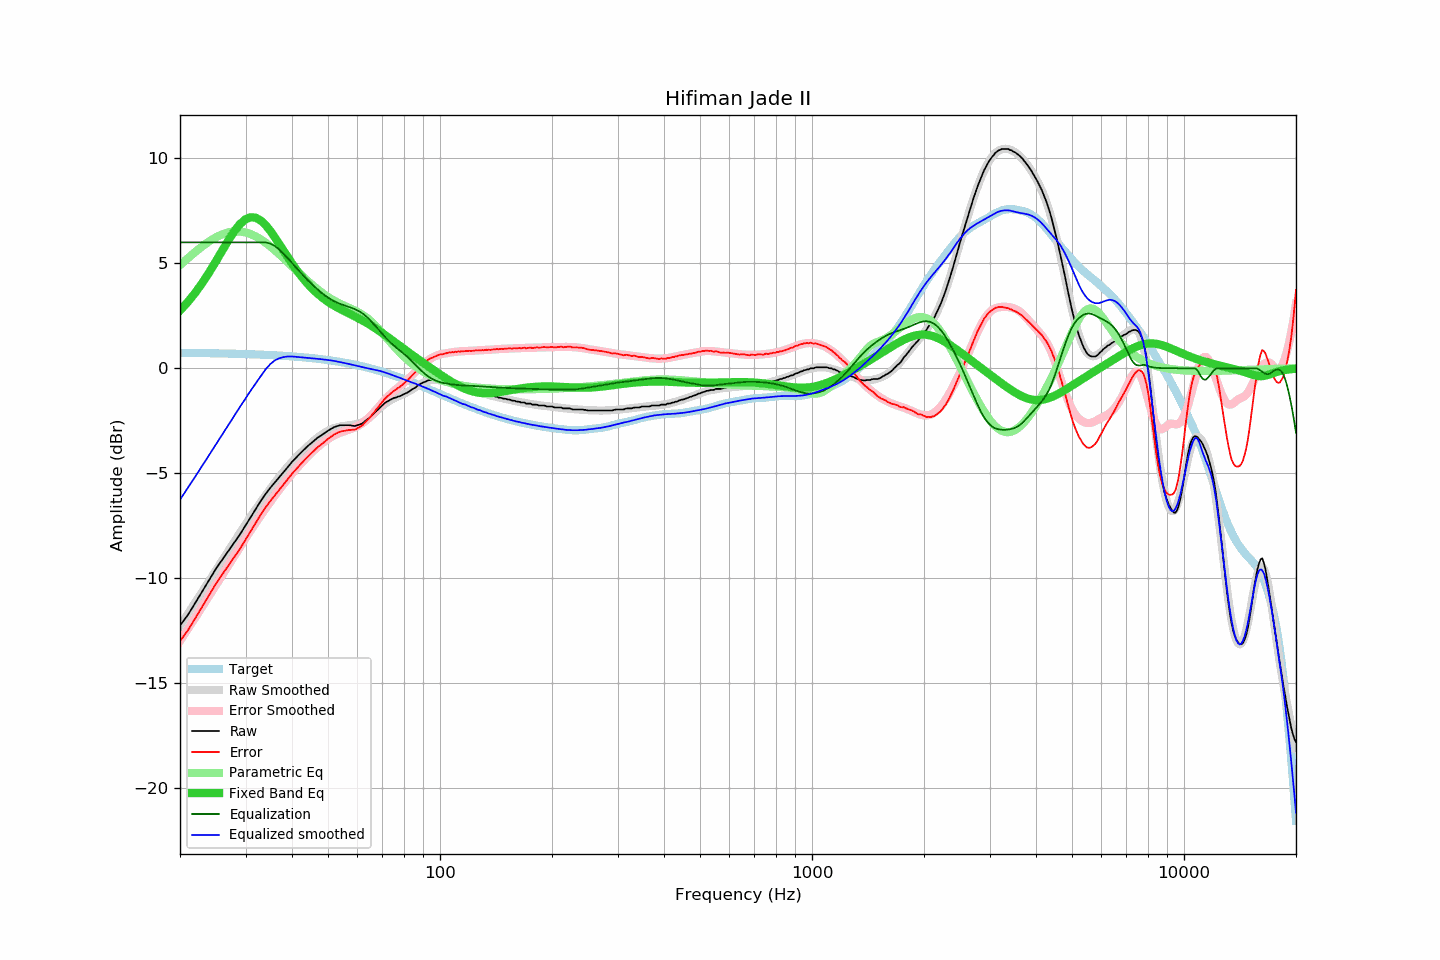

The data file committed next to this chart (first rows):
frequency, raw, error, smoothed, error_smoothed, equalization, parametric_eq, equalized_raw, equalized_smoothed, target
20, -12.26, -13.00, -12.26, -12.99, 6.00, 2.75, -6.26, -6.26, 0.74
21, -11.75, -12.48, -11.70, -12.42, 6.00, 3.16, -5.75, -5.70, 0.73
22, -11.17, -11.90, -11.15, -11.87, 6.00, 3.61, -5.17, -5.15, 0.73
23, -10.60, -11.33, -10.62, -11.33, 6.00, 4.09, -4.60, -4.62, 0.73
24, -10.05, -10.77, -10.11, -10.82, 6.00, 4.59, -4.05, -4.11, 0.72
25, -9.54, -10.25, -9.62, -10.32, 6.00, 5.11, -3.54, -3.62, 0.71
26, -9.11, -9.82, -9.14, -9.84, 6.00, 5.62, -3.11, -3.14, 0.71
27, -8.69, -9.39, -8.69, -9.38, 6.00, 6.11, -2.69, -2.69, 0.70
28, -8.29, -8.98, -8.25, -8.94, 6.00, 6.54, -2.29, -2.25, 0.69
29, -7.91, -8.60, -7.83, -8.51, 6.00, 6.88, -1.91, -1.83, 0.69
30, -7.49, -8.17, -7.44, -8.10, 6.00, 7.10, -1.49, -1.44, 0.68
31, -7.09, -7.76, -7.06, -7.72, 6.00, 7.20, -1.09, -1.06, 0.67
32, -6.69, -7.35, -6.70, -7.35, 6.00, 7.17, -0.69, -0.70, 0.66
33, -6.31, -6.96, -6.36, -7.00, 6.00, 7.04, -0.31, -0.36, 0.65
34, -5.98, -6.62, -6.04, -6.67, 6.00, 6.82, 0.02, -0.04, 0.64
35, -5.69, -6.32, -5.74, -6.35, 5.94, 6.54, 0.25, 0.21, 0.63
36, -5.43, -6.05, -5.44, -6.05, 5.82, 6.23, 0.39, 0.38, 0.62
37, -5.18, -5.79, -5.17, -5.77, 5.65, 5.91, 0.47, 0.48, 0.61
38, -4.94, -5.54, -4.91, -5.51, 5.45, 5.59, 0.51, 0.54, 0.60
39, -4.70, -5.28, -4.67, -5.26, 5.24, 5.28, 0.54, 0.57, 0.58
40, -4.46, -5.03, -4.46, -5.02, 5.02, 4.99, 0.56, 0.57, 0.57
41, -4.26, -4.81, -4.26, -4.80, 4.80, 4.72, 0.54, 0.55, 0.55
42, -4.07, -4.61, -4.07, -4.60, 4.60, 4.47, 0.53, 0.53, 0.54
43, -3.89, -4.41, -3.89, -4.40, 4.40, 4.25, 0.51, 0.51, 0.52
44, -3.72, -4.23, -3.73, -4.22, 4.22, 4.04, 0.50, 0.49, 0.51
45, -3.57, -4.06, -3.57, -4.05, 4.05, 3.86, 0.48, 0.48, 0.49
46, -3.43, -3.90, -3.42, -3.88, 3.88, 3.69, 0.45, 0.47, 0.47
47, -3.29, -3.74, -3.29, -3.73, 3.73, 3.54, 0.44, 0.45, 0.45
48, -3.19, -3.62, -3.17, -3.60, 3.60, 3.40, 0.41, 0.43, 0.43
49, -3.08, -3.49, -3.06, -3.48, 3.48, 3.28, 0.40, 0.42, 0.41
50, -2.97, -3.36, -2.97, -3.37, 3.37, 3.17, 0.40, 0.40, 0.39
51, -2.88, -3.25, -2.90, -3.28, 3.28, 3.07, 0.40, 0.37, 0.37
52, -2.80, -3.15, -2.85, -3.19, 3.19, 2.98, 0.39, 0.35, 0.35
53, -2.75, -3.08, -2.80, -3.13, 3.13, 2.89, 0.38, 0.32, 0.33
54, -2.71, -3.01, -2.77, -3.07, 3.07, 2.82, 0.36, 0.29, 0.30
55, -2.71, -2.99, -2.75, -3.01, 3.01, 2.74, 0.30, 0.26, 0.28
56, -2.71, -2.96, -2.73, -2.96, 2.96, 2.67, 0.25, 0.23, 0.25
57, -2.71, -2.94, -2.72, -2.92, 2.92, 2.61, 0.21, 0.20, 0.23
58, -2.73, -2.93, -2.70, -2.87, 2.87, 2.54, 0.14, 0.17, 0.20
59, -2.75, -2.92, -2.67, -2.82, 2.82, 2.47, 0.07, 0.14, 0.17
60, -2.71, -2.86, -2.65, -2.76, 2.76, 2.41, 0.05, 0.11, 0.15
61, -2.67, -2.79, -2.61, -2.69, 2.69, 2.34, 0.02, 0.08, 0.12
62, -2.61, -2.70, -2.55, -2.60, 2.60, 2.27, -0.01, 0.05, 0.09
63, -2.50, -2.56, -2.48, -2.51, 2.51, 2.20, 0.01, 0.03, 0.06
64, -2.42, -2.45, -2.40, -2.40, 2.40, 2.13, -0.02, -0.00, 0.03
65, -2.32, -2.32, -2.31, -2.28, 2.28, 2.06, -0.04, -0.03, -0.00
66, -2.20, -2.17, -2.21, -2.15, 2.15, 1.98, -0.05, -0.05, -0.03
67, -2.09, -2.02, -2.10, -2.02, 2.02, 1.91, -0.07, -0.08, -0.07
68, -1.98, -1.88, -1.99, -1.89, 1.89, 1.83, -0.09, -0.10, -0.10
69, -1.87, -1.74, -1.89, -1.76, 1.76, 1.75, -0.11, -0.13, -0.13
70, -1.76, -1.60, -1.79, -1.63, 1.63, 1.68, -0.13, -0.16, -0.16
71, -1.66, -1.46, -1.70, -1.51, 1.51, 1.60, -0.15, -0.19, -0.20
72, -1.59, -1.36, -1.63, -1.40, 1.40, 1.52, -0.19, -0.23, -0.23
73, -1.53, -1.26, -1.56, -1.29, 1.29, 1.44, -0.24, -0.27, -0.27
74, -1.47, -1.17, -1.49, -1.19, 1.19, 1.36, -0.28, -0.30, -0.30
75, -1.42, -1.08, -1.44, -1.10, 1.10, 1.29, -0.32, -0.34, -0.34
76, -1.40, -1.03, -1.39, -1.01, 1.01, 1.21, -0.39, -0.38, -0.37
77, -1.35, -0.94, -1.34, -0.93, 0.93, 1.14, -0.42, -0.42, -0.41
78, -1.33, -0.89, -1.30, -0.85, 0.85, 1.06, -0.48, -0.46, -0.44
79, -1.28, -0.80, -1.26, -0.77, 0.77, 0.99, -0.51, -0.49, -0.48
... 553 more rows
